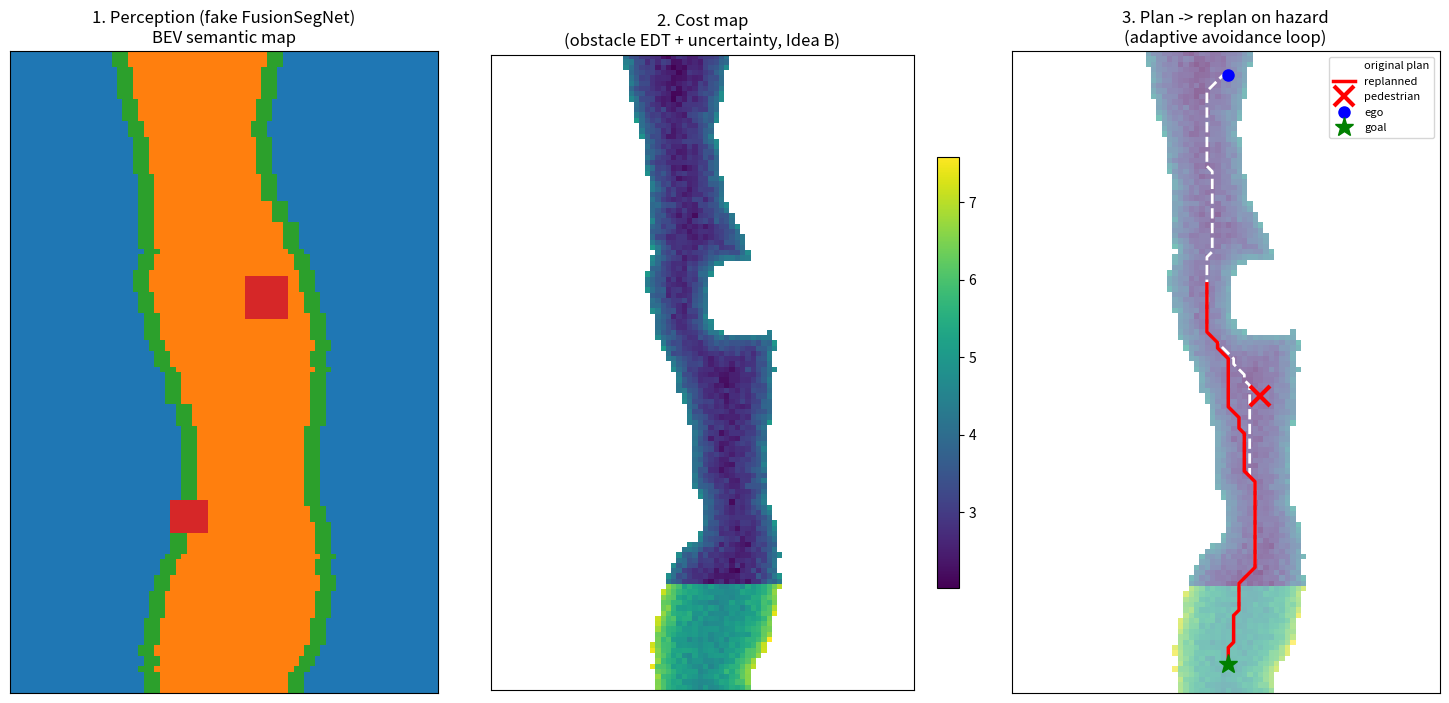

Reproduce this figure in Python.
#!/usr/bin/env python3
"""
================================================================================
 bridge_starter.py  —  SIH 26037/26038  —  Perception -> Planning bridge (MVP)
================================================================================

WHAT THIS IS
------------
The single missing piece in the project bible's Gap 1: the code that turns a
segmentation map into a driven, replanned trajectory. It is deliberately
*standalone and runnable* with a FAKE perception upstream, so you can build and
debug the planner today, before FusionSegNet is wired in.

THE PIPELINE (matches Part VII / VII-B of the bible)
----------------------------------------------------
   fake segmentation + confidence   (stand-in for FusionSegNet)
        -> BEV occupancy grid
        -> cost map   [ obstacle inflation (EDT) + UNCERTAINTY term = Idea B ]
        -> A* global plan            (swap in PythonRobotics Hybrid A* later)
        -> drive along path, detect a blocking obstacle within ObstacleDistance
        -> bump that region's cost and REPLAN   (this is your adaptive loop)

Only deps: numpy, scipy, matplotlib.  Run:  python3 bridge_starter.py
Outputs a figure: bridge_demo.png

WHERE THE REAL SYSTEM PLUGS IN  (search for the tag  # >>> SWAP:  )
-------------------------------------------------------------------
  # >>> SWAP 1 : replace make_fake_perception() with FusionSegNet mask+confidence
  # >>> SWAP 2 : replace the toy A* with PythonRobotics hybrid_a_star_planning()
  # >>> SWAP 3 : behaviour/occlusion cost (Ideas A & C) add into build_cost_map()
================================================================================
"""

import numpy as np
from scipy.ndimage import distance_transform_edt
import matplotlib
matplotlib.use("Agg")            # headless; writes a PNG
import matplotlib.pyplot as plt
import heapq

# ----------------------------------------------------------------------------
# Class ids — must match FusionSegNet's 5-class scheme
# ----------------------------------------------------------------------------
BACKGROUND, ROAD, SIDEWALK, VEHICLE, HUMAN = 0, 1, 2, 3, 4

GRID_H, GRID_W = 120, 80          # BEV grid cells (ego frame, top-down)
CELL_M = 0.25                     # metres per cell -> 30 m x 20 m window


# ----------------------------------------------------------------------------
# >>> SWAP 1 : fake perception.  Returns a BEV semantic map + a per-cell
#             confidence map in [0,1].  FusionSegNet gives you exactly these
#             two arrays (after IPM to BEV) — same shapes, real values.
# ----------------------------------------------------------------------------
def make_fake_perception(seed=0):
    rng = np.random.default_rng(seed)
    seg = np.full((GRID_H, GRID_W), BACKGROUND, dtype=np.int8)

    # a drivable road corridor down the middle, edges a bit ragged (unstructured!)
    for y in range(GRID_H):
        cx = GRID_W // 2 + int(6 * np.sin(y / 25.0))
        half = 12 + int(3 * np.sin(y / 9.0))
        seg[y, max(0, cx - half):min(GRID_W, cx + half)] = ROAD
        # sidewalks flanking the road
        seg[y, max(0, cx - half - 3):max(0, cx - half)] = SIDEWALK
        seg[y, min(GRID_W, cx + half):min(GRID_W, cx + half + 3)] = SIDEWALK

    # a couple of static vehicles parked in the corridor
    seg[70:78, 44:52] = VEHICLE
    seg[30:36, 30:37] = VEHICLE

    # confidence: high on clean road, low near class boundaries & far away (noisy)
    conf = np.full((GRID_H, GRID_W), 0.9, dtype=np.float32)
    edges = np.abs(np.gradient(seg.astype(float))[0]) + \
            np.abs(np.gradient(seg.astype(float))[1])
    conf[edges > 0] = 0.4                       # boundaries are uncertain
    conf[:20, :] = 0.5                          # far field (top rows) less certain
    conf += rng.normal(0, 0.03, conf.shape)
    conf = np.clip(conf, 0.05, 1.0)
    return seg, conf


# ----------------------------------------------------------------------------
#  Segmentation -> occupancy.  Road = free, everything else = obstacle.
# ----------------------------------------------------------------------------
def seg_to_occupancy(seg):
    occ = np.ones_like(seg, dtype=np.uint8)     # 1 = blocked by default
    occ[seg == ROAD] = 0                        # only road is freely drivable
    return occ


# ----------------------------------------------------------------------------
#  Cost map = inflated-obstacle distance field  +  uncertainty penalty (Idea B)
#  This is the heart of the bridge and where your novelty lives.
# ----------------------------------------------------------------------------
def build_cost_map(occ, conf, vehicle_radius_cells=3,
                   uncertainty_weight=6.0, extra_cost=None):
    # --- EDT: distance (in cells) from every free cell to nearest obstacle ---
    free = (occ == 0)
    dist = distance_transform_edt(free)                      # big = safe

    # base cost: cheap far from obstacles, expensive near them; hard-block occupied
    with np.errstate(divide="ignore"):
        proximity_cost = np.where(dist > 0, 1.0 / dist, 0.0)
    base = 1.0 + 10.0 * proximity_cost
    base[dist <= vehicle_radius_cells] = np.inf              # vehicle can't fit
    base[occ == 1] = np.inf                                  # obstacle cells

    # --- Idea B: low confidence -> higher cost (drive cautiously where unsure) ---
    uncertainty_cost = uncertainty_weight * (1.0 - conf)

    cost = base + uncertainty_cost
    # >>> SWAP 3 : add behaviour-aware (Idea A) / occlusion (Idea C) costs here:
    if extra_cost is not None:
        cost = cost + extra_cost
    return cost


# ----------------------------------------------------------------------------
# >>> SWAP 2 : toy 8-connected A* on the cost grid.
#   Good enough to see the loop work. For a car-like path with turning radius,
#   replace this whole function with PythonRobotics:
#       from HybridAStar.hybrid_a_star import hybrid_a_star_planning
#       path = hybrid_a_star_planning(start, goal, ox, oy, XY_RES, YAW_RES)
# ----------------------------------------------------------------------------
def astar(cost, start, goal):
    H, W = cost.shape
    if not np.isfinite(cost[start]) or not np.isfinite(cost[goal]):
        return None
    nbrs = [(-1, 0), (1, 0), (0, -1), (0, 1),
            (-1, -1), (-1, 1), (1, -1), (1, 1)]

    def h(a, b):                                  # octile-ish heuristic
        return np.hypot(a[0] - b[0], a[1] - b[1])

    openq = [(h(start, goal), 0.0, start)]
    came, g = {start: None}, {start: 0.0}
    while openq:
        _, gc, cur = heapq.heappop(openq)
        if cur == goal:
            path = []
            while cur is not None:
                path.append(cur)
                cur = came[cur]
            return path[::-1]
        for dy, dx in nbrs:
            ny, nx = cur[0] + dy, cur[1] + dx
            if 0 <= ny < H and 0 <= nx < W and np.isfinite(cost[ny, nx]):
                step = cost[ny, nx] * (1.41 if dy and dx else 1.0)
                ng = gc + step
                if ng < g.get((ny, nx), np.inf):
                    g[(ny, nx)] = ng
                    came[(ny, nx)] = cur
                    heapq.heappush(openq, (ng + h((ny, nx), goal), ng, (ny, nx)))
    return None


# ----------------------------------------------------------------------------
#  The adaptive loop: drive the path; when a NEW obstacle appears within
#  OBSTACLE_DISTANCE ahead, raise its cost and replan  (mirrors the RoadRunner
#  replanPath mechanism from bible VII-B.2, but continuous, not binary).
# ----------------------------------------------------------------------------
OBSTACLE_DISTANCE_CELLS = 24      # ~6 m look-ahead trigger

def drive_and_replan(cost, path, dynamic_obstacle):
    """Walk along `path`; inject a surprise obstacle; replan around it."""
    oy, ox = dynamic_obstacle                         # a cell that becomes blocked
    for i, (py, px) in enumerate(path):
        if np.hypot(py - oy, px - ox) <= OBSTACLE_DISTANCE_CELLS:
            # perception now sees the obstacle -> bump a region of cost, replan
            new_cost = cost.copy()
            yy, xx = np.ogrid[:cost.shape[0], :cost.shape[1]]
            blob = (yy - oy) ** 2 + (xx - ox) ** 2 <= 5 ** 2
            new_cost[blob] = np.inf                    # inflate the new obstacle
            replanned = astar(new_cost, (py, px), path[-1])
            return i, new_cost, replanned
    return len(path) - 1, cost, None


# ----------------------------------------------------------------------------
#  Run it end to end and draw the result.
# ----------------------------------------------------------------------------
def main():
    seg, conf = make_fake_perception()
    occ = seg_to_occupancy(seg)
    cost = build_cost_map(occ, conf)

    start = (GRID_H - 5, GRID_W // 2)                 # ego, bottom-centre
    goal = (5, GRID_W // 2)                           # far end of corridor
    path = astar(cost, start, goal)
    assert path, "No initial path found — check the fake map."

    # a pedestrian steps out from behind the parked car, mid-corridor
    surprise = (55, 46)
    trigger_i, cost2, replanned = drive_and_replan(cost, path, surprise)

    # ----- visualise -----
    fig, ax = plt.subplots(1, 3, figsize=(15, 7))

    ax[0].imshow(seg, cmap="tab10", origin="lower", vmin=0, vmax=9)
    ax[0].set_title("1. Perception (fake FusionSegNet)\nBEV semantic map")

    finite = np.isfinite(cost)
    show = np.where(finite, cost, np.nan)
    im = ax[1].imshow(show, cmap="viridis", origin="lower")
    ax[1].set_title("2. Cost map\n(obstacle EDT + uncertainty, Idea B)")
    fig.colorbar(im, ax=ax[1], fraction=0.046)

    ax[2].imshow(show, cmap="viridis", origin="lower", alpha=0.6)
    py, px = zip(*path)
    ax[2].plot(px, py, "w--", lw=2, label="original plan")
    if replanned:
        ry, rx = zip(*replanned)
        ax[2].plot(rx, ry, "r-", lw=2.5, label="replanned")
    ax[2].plot(surprise[1], surprise[0], "rx", ms=14, mew=3, label="pedestrian")
    ax[2].plot(start[1], start[0], "bo", ms=8, label="ego")
    ax[2].plot(goal[1], goal[0], "g*", ms=14, label="goal")
    ax[2].legend(loc="upper right", fontsize=8)
    ax[2].set_title("3. Plan -> replan on hazard\n(adaptive avoidance loop)")

    for a in ax:
        a.set_xticks([]); a.set_yticks([])
    plt.tight_layout()
    plt.savefig("bridge_demo.png", dpi=110, bbox_inches="tight")
    print("Wrote bridge_demo.png")
    print(f"  initial path length : {len(path)} cells")
    print(f"  replan triggered at step {trigger_i} "
          f"({'replanned OK' if replanned else 'no detour found'})")
    if replanned:
        print(f"  replanned path length: {len(replanned)} cells")


if __name__ == "__main__":
    main()
